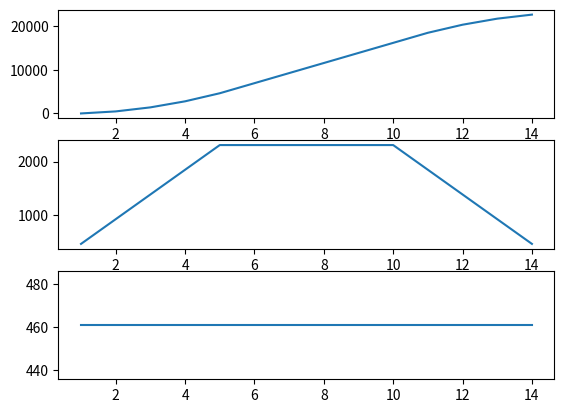

Here is the Python script that generated this plot:
import matplotlib.pyplot as plt
import math


velocity_max = 2000 #32.4
velocity_min = 4
position = 0
velocity=velocity_min
time=0
distance_gr=[]
velocity_gr=[]
acceleration_gr=[]
time_gr=[]
temp = 0
setpoint_in = 100*4096/(6*3.1415)
#setpoint_me= setpoint_in*.0254


d1 =1/5
d2 =1/5

distance1 = setpoint_in*d1
distance2 = setpoint_in*3.0/5.0+distance1
distance3 = setpoint_in*d2+distance2

time1=(2*distance1)/(velocity_min+velocity_max)
time2=(2*(distance2-distance1))/(velocity_max+velocity_max)
time3=(2*distance1)/(velocity_min+velocity_max)
time_total=time1+time2+time3
acceleration=velocity_max/time1
'''
acceleration=(velocity_max*velocity_max)/(2*distance1)
time1=(velocity_max)/(acceleration)
time2=(distance2)/(velocity_max)
time3=(velocity_max)/(acceleration)
time_total=time1+time2+time3
#acceleration=velocity_max/(time1)
'''

while(position<setpoint_in):
	if(position<distance1):
		position+=velocity
		velocity+=acceleration
		print("pos:",position)
		print("vel:",velocity)
	elif(position+velocity_max<distance2):
		position+=velocity
		temp = velocity
	else:
		if(velocity<velocity_min):
			position+=velocity_min
		else:
			position+=velocity
			velocity-=acceleration
	time+=1
	distance_gr.append(position)
	velocity_gr.append(velocity)
	acceleration_gr.append(acceleration)
	time_gr.append(time)

plt.subplot(3,1,1)
plt.plot(time_gr,distance_gr)
plt.subplot(3,1,2)
plt.plot(time_gr,velocity_gr)
plt.subplot(3,1,3)
plt.plot(time_gr,acceleration_gr)

print(temp," velocity_achieved")
print(setpoint_in/time," velocity_avg")
print(acceleration,"acceleration")
print(time_total,"time_total")
plt.show()